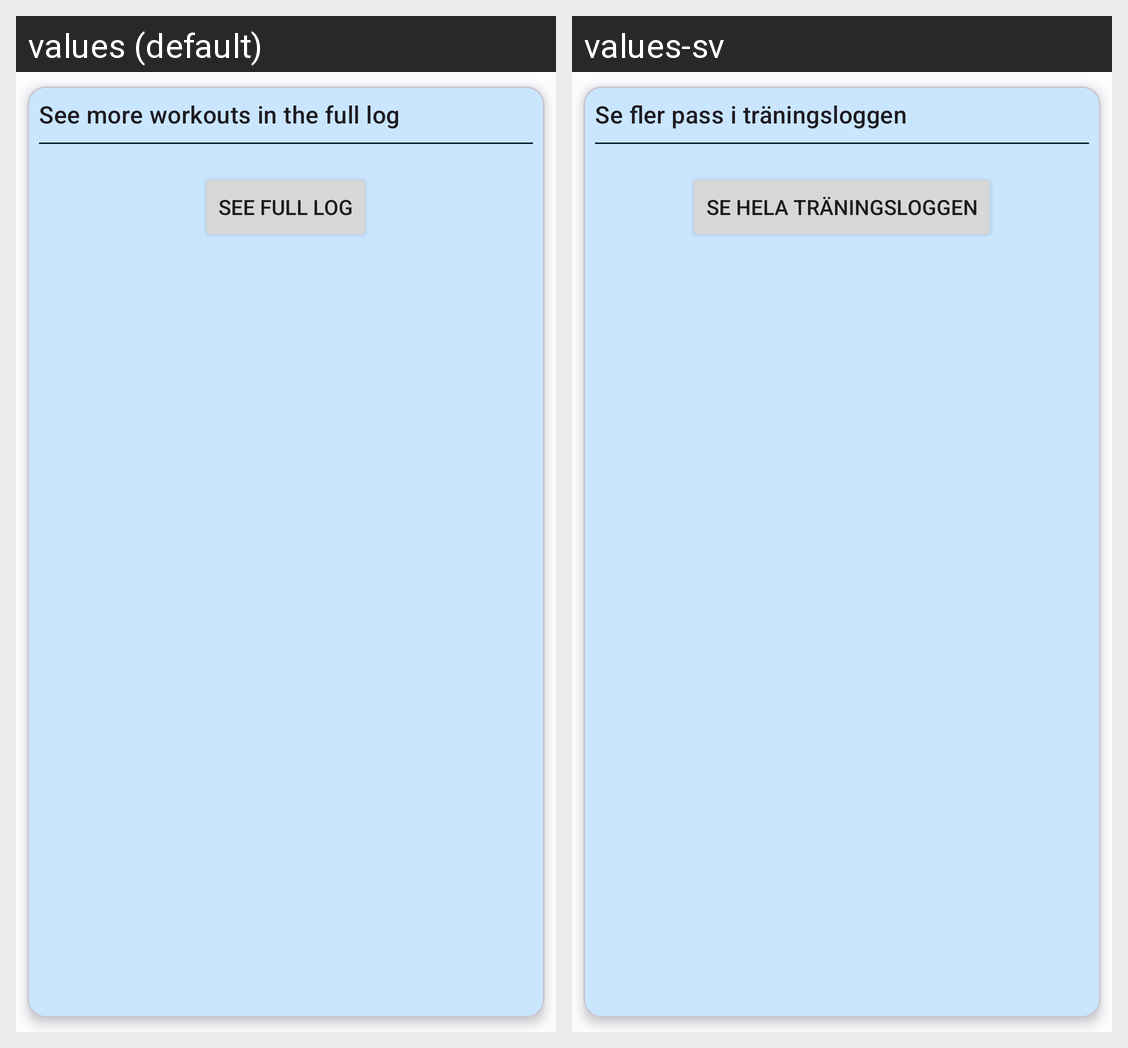

Strings drawn on this Android screen and how each of the app's shown locales translates them:
Android screen res/layout/workout_item_last.xml rendered under 2 locales, left to right: values (default), values-sv. Device: Nexus 5 (rendered at 1080×1920; each locale shown at half size, 540×960, under a caption strip naming it); theme Base.Theme.WorkoutLogger.
Strings drawn on this screen, with the default value and each locale's value (text and hints the layout hard-codes, and strings that could not be matched under every locale, appear in the picture but are not listed):

more_workouts_text
  values: See more workouts in the full log
  values-sv: Se fler pass i träningsloggen

see_full_log
  values: See full log
  values-sv: Se hela träningsloggen
